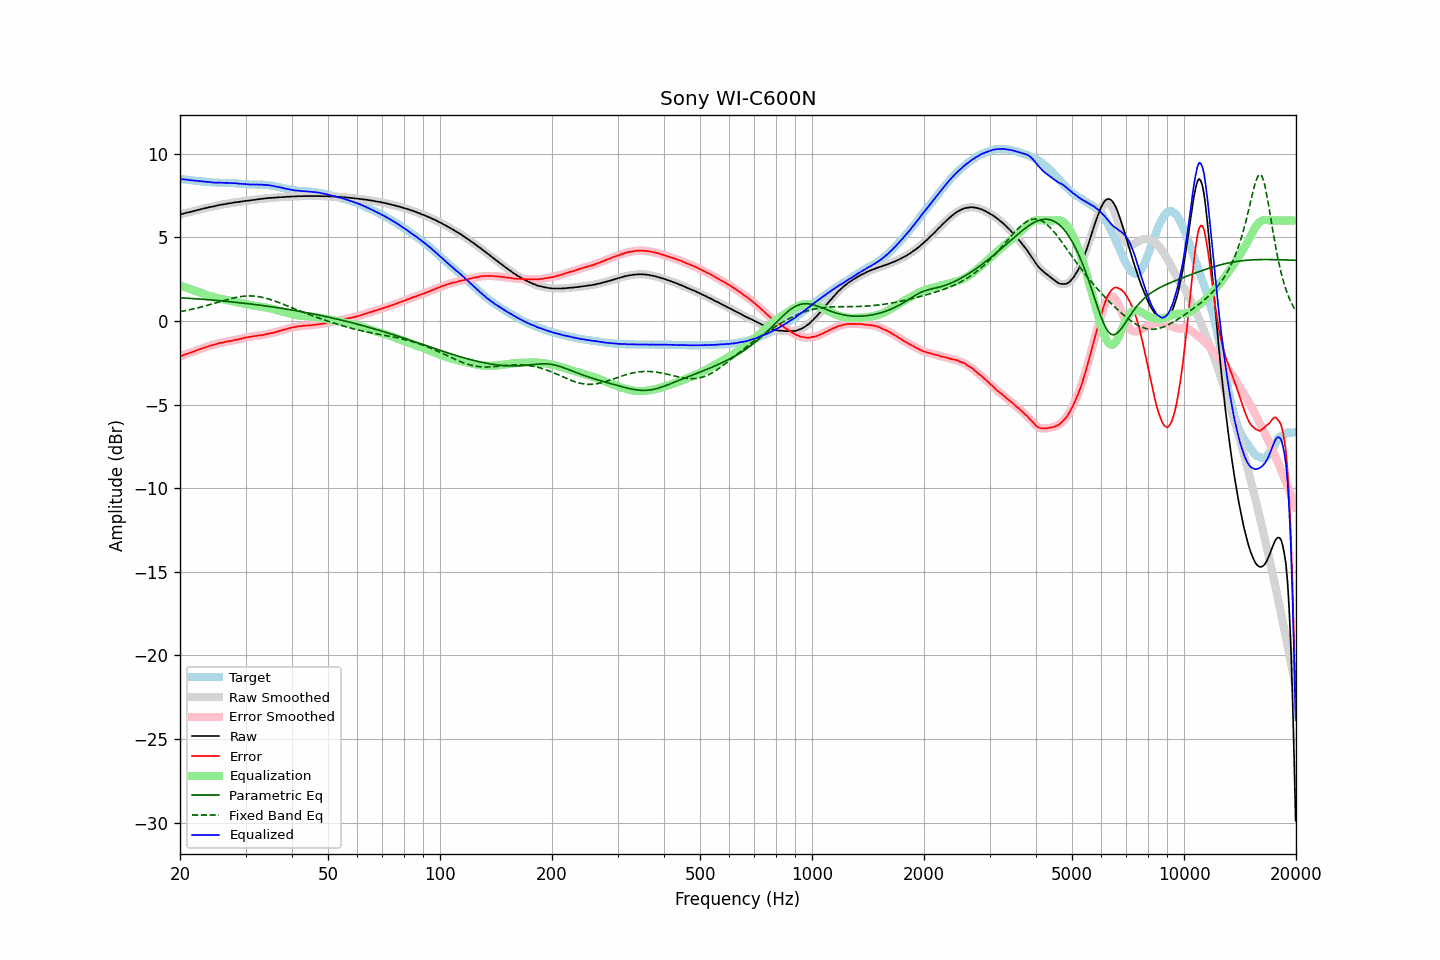

Data behind this chart, as committed beside it:
frequency, raw, error, smoothed, error_smoothed, equalization, parametric_eq, fixed_band_eq, equalized_raw, equalized_smoothed, target
20.00, 6.37, -2.12, 6.36, -2.12, 2.12, 1.38, 0.55, 8.49, 8.49, 8.49
20.20, 6.39, -2.09, 6.39, -2.09, 2.09, 1.38, 0.57, 8.47, 8.48, 8.48
20.40, 6.42, -2.05, 6.41, -2.05, 2.05, 1.37, 0.59, 8.47, 8.47, 8.47
20.61, 6.44, -2.02, 6.44, -2.02, 2.02, 1.37, 0.61, 8.45, 8.46, 8.46
20.81, 6.47, -1.98, 6.46, -1.98, 1.98, 1.36, 0.63, 8.45, 8.45, 8.44
21.02, 6.49, -1.95, 6.48, -1.95, 1.95, 1.35, 0.65, 8.44, 8.43, 8.43
21.23, 6.51, -1.92, 6.51, -1.92, 1.91, 1.35, 0.67, 8.42, 8.42, 8.42
21.44, 6.53, -1.89, 6.53, -1.88, 1.88, 1.34, 0.69, 8.41, 8.41, 8.41
21.66, 6.56, -1.85, 6.55, -1.85, 1.84, 1.33, 0.71, 8.40, 8.40, 8.40
21.87, 6.58, -1.81, 6.58, -1.81, 1.81, 1.33, 0.73, 8.39, 8.39, 8.39
22.09, 6.61, -1.77, 6.60, -1.77, 1.78, 1.32, 0.75, 8.38, 8.38, 8.38
22.31, 6.63, -1.74, 6.63, -1.74, 1.74, 1.31, 0.78, 8.37, 8.37, 8.37
22.54, 6.66, -1.70, 6.65, -1.70, 1.71, 1.31, 0.80, 8.36, 8.36, 8.36
22.76, 6.68, -1.67, 6.68, -1.67, 1.67, 1.30, 0.83, 8.35, 8.35, 8.35
22.99, 6.71, -1.64, 6.70, -1.64, 1.64, 1.29, 0.85, 8.34, 8.34, 8.34
23.22, 6.73, -1.61, 6.73, -1.61, 1.60, 1.28, 0.88, 8.33, 8.33, 8.33
23.45, 6.75, -1.58, 6.75, -1.57, 1.57, 1.28, 0.90, 8.32, 8.32, 8.32
23.69, 6.78, -1.53, 6.77, -1.54, 1.54, 1.27, 0.93, 8.31, 8.31, 8.31
23.92, 6.80, -1.50, 6.80, -1.50, 1.51, 1.26, 0.96, 8.31, 8.30, 8.30
24.16, 6.82, -1.47, 6.81, -1.47, 1.48, 1.25, 0.98, 8.30, 8.29, 8.29
24.40, 6.83, -1.45, 6.83, -1.45, 1.45, 1.25, 1.01, 8.28, 8.28, 8.28
24.65, 6.85, -1.43, 6.85, -1.43, 1.42, 1.24, 1.04, 8.27, 8.27, 8.27
24.89, 6.87, -1.41, 6.87, -1.40, 1.40, 1.23, 1.07, 8.26, 8.27, 8.27
25.14, 6.90, -1.37, 6.89, -1.37, 1.37, 1.22, 1.10, 8.27, 8.27, 8.27
25.39, 6.92, -1.34, 6.92, -1.35, 1.35, 1.21, 1.13, 8.27, 8.27, 8.26
25.65, 6.94, -1.32, 6.94, -1.32, 1.33, 1.20, 1.15, 8.26, 8.26, 8.26
25.91, 6.96, -1.30, 6.95, -1.30, 1.30, 1.19, 1.18, 8.26, 8.26, 8.26
26.16, 6.97, -1.29, 6.97, -1.28, 1.28, 1.18, 1.21, 8.25, 8.25, 8.25
26.43, 6.99, -1.27, 6.99, -1.26, 1.26, 1.18, 1.24, 8.25, 8.25, 8.25
26.69, 7.01, -1.24, 7.01, -1.24, 1.24, 1.17, 1.27, 8.25, 8.25, 8.25
26.96, 7.03, -1.22, 7.02, -1.23, 1.23, 1.16, 1.29, 8.25, 8.25, 8.25
27.23, 7.04, -1.21, 7.04, -1.21, 1.21, 1.15, 1.32, 8.24, 8.24, 8.25
27.50, 7.05, -1.20, 7.05, -1.19, 1.19, 1.14, 1.34, 8.24, 8.24, 8.24
27.77, 7.07, -1.17, 7.07, -1.17, 1.17, 1.13, 1.36, 8.24, 8.24, 8.24
28.05, 7.09, -1.14, 7.08, -1.15, 1.15, 1.12, 1.39, 8.24, 8.23, 8.23
28.33, 7.10, -1.13, 7.10, -1.13, 1.13, 1.11, 1.41, 8.22, 8.22, 8.23
28.62, 7.11, -1.11, 7.11, -1.11, 1.11, 1.10, 1.43, 8.21, 8.21, 8.21
28.90, 7.12, -1.09, 7.12, -1.09, 1.08, 1.09, 1.44, 8.20, 8.20, 8.21
29.19, 7.14, -1.06, 7.13, -1.06, 1.06, 1.08, 1.46, 8.20, 8.19, 8.20
29.48, 7.15, -1.04, 7.15, -1.04, 1.04, 1.07, 1.47, 8.19, 8.19, 8.18
29.78, 7.17, -1.01, 7.16, -1.01, 1.02, 1.05, 1.48, 8.18, 8.18, 8.18
30.08, 7.18, -0.99, 7.18, -0.99, 1.00, 1.04, 1.49, 8.17, 8.17, 8.17
30.38, 7.19, -0.98, 7.19, -0.98, 0.98, 1.03, 1.49, 8.17, 8.17, 8.16
30.68, 7.20, -0.96, 7.20, -0.96, 0.96, 1.02, 1.49, 8.16, 8.16, 8.16
30.99, 7.21, -0.95, 7.21, -0.95, 0.95, 1.01, 1.49, 8.15, 8.15, 8.16
31.30, 7.23, -0.93, 7.22, -0.93, 0.93, 1.00, 1.49, 8.16, 8.15, 8.15
31.61, 7.24, -0.91, 7.24, -0.92, 0.92, 0.99, 1.48, 8.15, 8.15, 8.15
31.93, 7.25, -0.91, 7.25, -0.90, 0.90, 0.97, 1.47, 8.15, 8.15, 8.16
32.24, 7.27, -0.88, 7.26, -0.89, 0.89, 0.96, 1.46, 8.16, 8.15, 8.15
32.57, 7.28, -0.87, 7.28, -0.87, 0.87, 0.95, 1.45, 8.15, 8.15, 8.15
32.89, 7.29, -0.87, 7.29, -0.86, 0.86, 0.94, 1.43, 8.14, 8.15, 8.15
33.22, 7.31, -0.84, 7.30, -0.85, 0.84, 0.92, 1.41, 8.15, 8.14, 8.15
33.55, 7.31, -0.84, 7.31, -0.83, 0.83, 0.91, 1.39, 8.13, 8.14, 8.14
33.89, 7.33, -0.80, 7.32, -0.81, 0.81, 0.90, 1.37, 8.13, 8.13, 8.13
34.23, 7.34, -0.79, 7.34, -0.79, 0.79, 0.88, 1.34, 8.13, 8.13, 8.12
34.57, 7.35, -0.77, 7.35, -0.77, 0.77, 0.87, 1.31, 8.12, 8.12, 8.12
34.92, 7.36, -0.75, 7.35, -0.75, 0.75, 0.86, 1.28, 8.11, 8.10, 8.10
35.27, 7.36, -0.73, 7.36, -0.73, 0.73, 0.84, 1.25, 8.08, 8.09, 8.09
35.62, 7.37, -0.70, 7.36, -0.71, 0.70, 0.83, 1.22, 8.07, 8.07, 8.07
35.97, 7.37, -0.69, 7.37, -0.68, 0.68, 0.81, 1.19, 8.05, 8.05, 8.05
... 635 more rows
